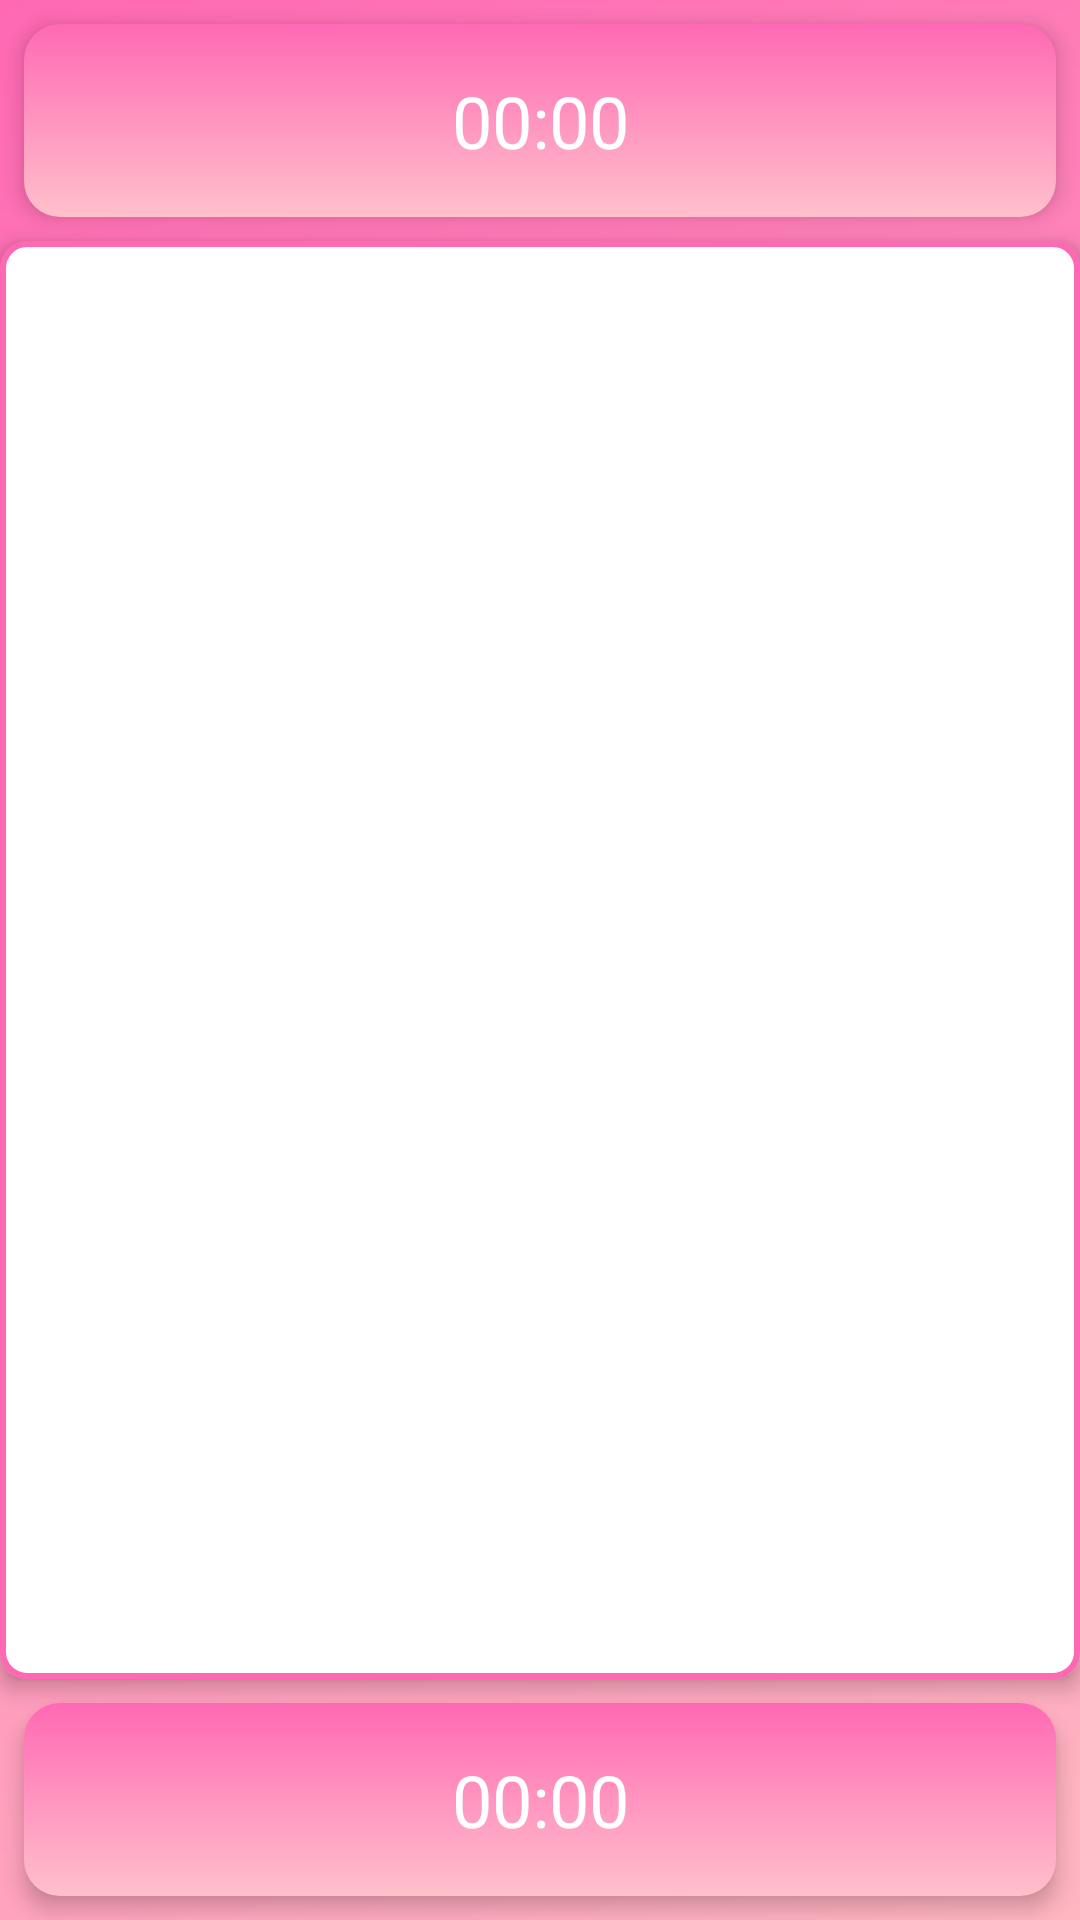

Layout XML and referenced resources for this Android screen:
<!-- AndroidManifest.xml: application theme Theme.ProChess -->
<!-- res/layout/activity_main.xml -->
<?xml version="1.0" encoding="utf-8"?>
<LinearLayout xmlns:android="http://schemas.android.com/apk/res/android"
    android:layout_width="match_parent"
    android:layout_height="match_parent"
    android:orientation="vertical"
    android:background="@drawable/background_gradient">

    
    <TextView
        android:id="@+id/opponent_timer"
        android:layout_width="match_parent"
        android:layout_height="wrap_content"
        android:gravity="center"
        android:textSize="24sp"
        android:padding="16dp"
        android:text="00:00"
        android:textColor="@android:color/white"
        android:background="@drawable/textview_gradient"
        android:elevation="4dp"
        android:layout_margin="8dp" />

    
    <GridLayout
        android:id="@+id/chessboard"
        android:layout_width="match_parent"
        android:layout_height="0dp"
        android:layout_weight="1"
        android:background="@drawable/chessboard_background"
        android:padding="8dp"
        android:elevation="4dp" />

    
    <TextView
        android:id="@+id/player_timer"
        android:layout_width="match_parent"
        android:layout_height="wrap_content"
        android:gravity="center"
        android:textSize="24sp"
        android:padding="16dp"
        android:text="00:00"
        android:textColor="@android:color/white"
        android:background="@drawable/textview_gradient"
        android:elevation="4dp"
        android:layout_margin="8dp" />

</LinearLayout>
<!-- resources referenced by this layout -->
<resources>
  <!-- drawable background_gradient (drawable) -->
  <shape xmlns:android="http://schemas.android.com/apk/res/android">
      <gradient
          android:angle="135"
          android:startColor="#FFB6C1"
          android:endColor="#FF69B4"
          android:type="linear" />
  </shape>
  <!-- drawable chessboard_background (drawable) -->
  <shape xmlns:android="http://schemas.android.com/apk/res/android">
      <solid android:color="#FFFFFF" />
      <stroke android:width="2dp" android:color="#FF69B4" />
      <corners android:radius="8dp" />
  </shape>
  <!-- drawable textview_gradient (drawable) -->
  <shape xmlns:android="http://schemas.android.com/apk/res/android">
      <gradient
          android:angle="90"
          android:endColor="#FF69B4"
          android:startColor="#FFC0CB"
          android:type="linear" />
      <corners android:radius="12dp" />
      <padding
          android:left="16dp"
          android:top="8dp"
          android:right="16dp"
          android:bottom="8dp" />
  </shape>
  <style name="Theme.ProChess" parent="Theme.MaterialComponents.DayNight.DarkActionBar">
          
          <item name="colorPrimary">@color/purple_500</item>
          <item name="colorPrimaryVariant">@color/purple_700</item>
          <item name="colorOnPrimary">@color/white</item>
          
          <item name="colorSecondary">@color/teal_200</item>
          <item name="colorSecondaryVariant">@color/teal_700</item>
          <item name="colorOnSecondary">@color/black</item>
          
          <item name="android:statusBarColor">?attr/colorPrimaryVariant</item>
          
      </style>
  <color name="purple_500">#FF6200EE</color>
  <color name="purple_700">#FF3700B3</color>
  <color name="white">#FFFFFFFF</color>
  <color name="teal_200">#FF03DAC5</color>
  <color name="teal_700">#FF018786</color>
  <color name="black">#FF000000</color>
</resources>
